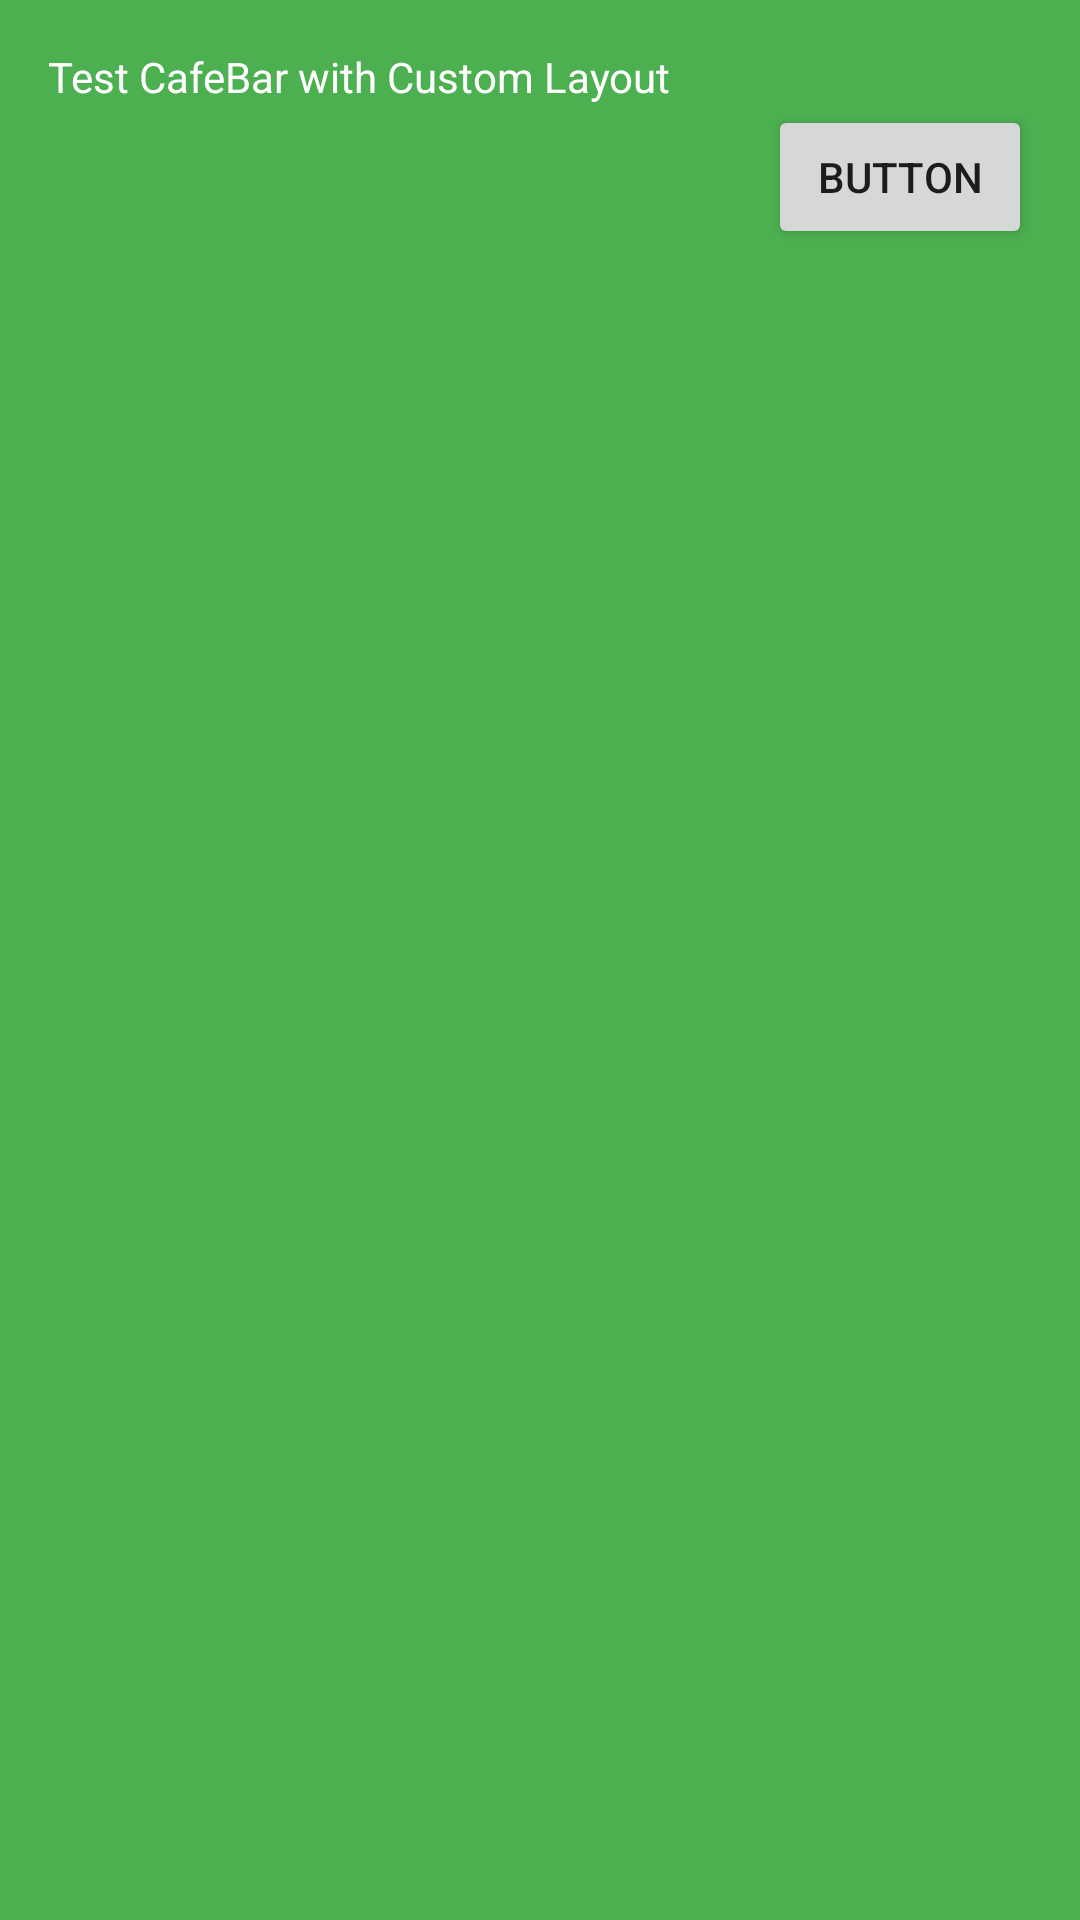

This screen was rendered from an Android layout file. Write that file and the resources it references.
<!-- AndroidManifest.xml: application theme AppTheme -->
<!-- res/layout/cafebar_custom_layout.xml -->
<?xml version="1.0" encoding="utf-8"?>
<LinearLayout
    xmlns:android="http://schemas.android.com/apk/res/android"
    android:layout_width="wrap_content"
    android:layout_height="wrap_content"
    android:orientation="vertical"
    android:gravity="end"
    android:padding="16dp"
    android:background="#4CAF50">

    <TextView
        android:id="@+id/text"
        android:layout_width="match_parent"
        android:layout_height="wrap_content"
        android:text="Test CafeBar with Custom Layout"
        android:textColor="#FFFFFF"/>

    <androidx.appcompat.widget.AppCompatButton
        android:id="@+id/button"
        android:layout_width="wrap_content"
        android:layout_height="wrap_content"
        android:text="Button" />

</LinearLayout>
<!-- resources referenced by this layout -->
<resources>
  <style name="AppTheme" parent="Theme.AppCompat.Light.DarkActionBar">
          
          <item name="colorPrimary">@color/colorPrimary</item>
          <item name="colorPrimaryDark">@color/colorPrimaryDark</item>
          <item name="colorAccent">@color/colorAccent</item>
      </style>
  <!-- not gathered from this repository: default colours our renderer supplied (Android Studio template values) -->
  <color name="colorPrimary">#FF6200EE</color>
  <color name="colorPrimaryDark">#FF3700B3</color>
  <color name="colorAccent">#FF03DAC5</color>
</resources>
